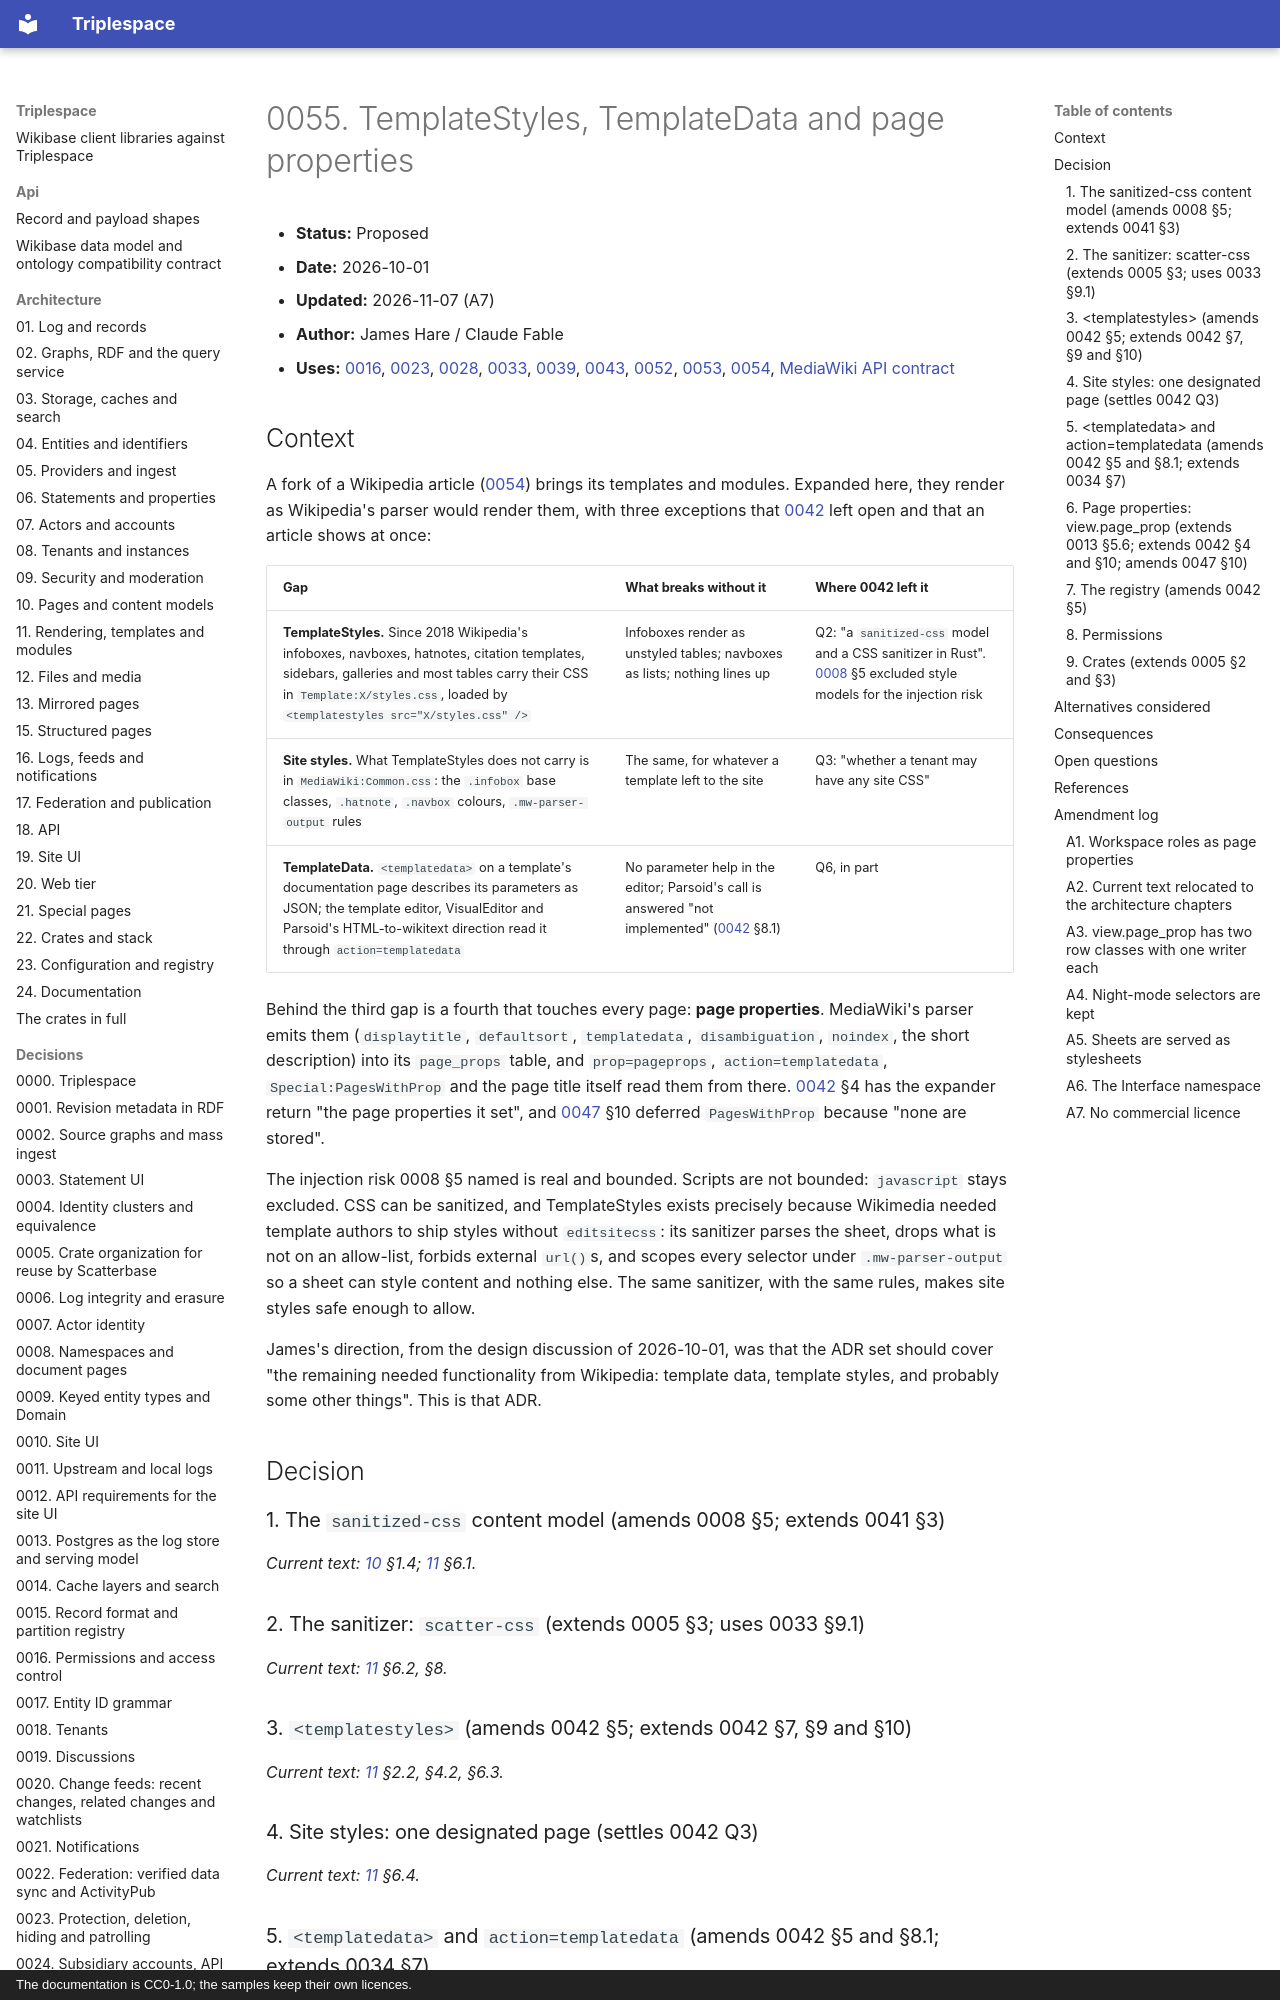

repository: scatterbase/triplespace · page: decisions/0055-templatestyles-templatedata-and-page-properties/index.html · generator: mkdocs · copyright: The documentation is CC0-1.0; the samples keep their own licences.

# 0055. TemplateStyles, TemplateData and page properties

- **Status:** Proposed
- **Date:** 2026-10-01
- **Updated:** 2026-11-07 (A7)
- **Author:** James Hare / Claude Fable
- **Uses:** [0016](0016-permissions-and-access-control.md), [0023](0023-moderation.md), [0028](0028-tenancy-policy.md), [0033](0033-backend-stack.md), [0039](0039-files-and-media.md), [0043](0043-lua-modules.md), [0052](0052-page-repositories-and-title-inheritance.md), [0053](0053-mirrored-pages.md), [0054](0054-forking-a-mirrored-page.md), [MediaWiki API contract](../api/mediawiki-compat.md)

## Context

A fork of a Wikipedia article ([0054](0054-forking-a-mirrored-page.md)) brings its templates and modules. Expanded here, they render as Wikipedia's parser would render them, with three exceptions that [0042](0042-template-expansion-and-parsoid.md) left open and that an article shows at once:

| Gap | What breaks without it | Where 0042 left it |
|---|---|---|
| **TemplateStyles.** Since 2018 Wikipedia's infoboxes, navboxes, hatnotes, citation templates, sidebars, galleries and most tables carry their CSS in `Template:X/styles.css`, loaded by `<templatestyles src="X/styles.css" />` | Infoboxes render as unstyled tables; navboxes as lists; nothing lines up | Q2: "a `sanitized-css` model and a CSS sanitizer in Rust". [0008](0008-namespaces-and-document-pages.md) §5 excluded style models for the injection risk |
| **Site styles.** What TemplateStyles does not carry is in `MediaWiki:Common.css`: the `.infobox` base classes, `.hatnote`, `.navbox` colours, `.mw-parser-output` rules | The same, for whatever a template left to the site | Q3: "whether a tenant may have any site CSS" |
| **TemplateData.** `<templatedata>` on a template's documentation page describes its parameters as JSON; the template editor, VisualEditor and Parsoid's HTML-to-wikitext direction read it through `action=templatedata` | No parameter help in the editor; Parsoid's call is answered "not implemented" ([0042](0042-template-expansion-and-parsoid.md) §8.1) | Q6, in part |

Behind the third gap is a fourth that touches every page: **page properties**. MediaWiki's parser emits them (`displaytitle`, `defaultsort`, `templatedata`, `disambiguation`, `noindex`, the short description) into its `page_props` table, and `prop=pageprops`, `action=templatedata`, `Special:PagesWithProp` and the page title itself read them from there. [0042](0042-template-expansion-and-parsoid.md) §4 has the expander return "the page properties it set", and [0047](0047-special-pages.md) §10 deferred `PagesWithProp` because "none are stored".

The injection risk 0008 §5 named is real and bounded. Scripts are not bounded: `javascript` stays excluded. CSS can be sanitized, and TemplateStyles exists precisely because Wikimedia needed template authors to ship styles without `editsitecss`: its sanitizer parses the sheet, drops what is not on an allow-list, forbids external `url()`s, and scopes every selector under `.mw-parser-output` so a sheet can style content and nothing else. The same sanitizer, with the same rules, makes site styles safe enough to allow.

James's direction, from the design discussion of 2026-10-01, was that the ADR set should cover "the remaining needed functionality from Wikipedia: template data, template styles, and probably some other things". This is that ADR.

## Decision

### 1. The `sanitized-css` content model (amends 0008 §5; extends 0041 §3)

*Current text: [10](../architecture/10-pages-and-content-models.md) §1.4; [11](../architecture/11-rendering-templates-and-modules.md) §6.1.*

### 2. The sanitizer: `scatter-css` (extends 0005 §3; uses 0033 §9.1)

*Current text: [11](../architecture/11-rendering-templates-and-modules.md) §6.2, §8.*

### 3. `<templatestyles>` (amends 0042 §5; extends 0042 §7, §9 and §10)

*Current text: [11](../architecture/11-rendering-templates-and-modules.md) §2.2, §4.2, §6.3.*
